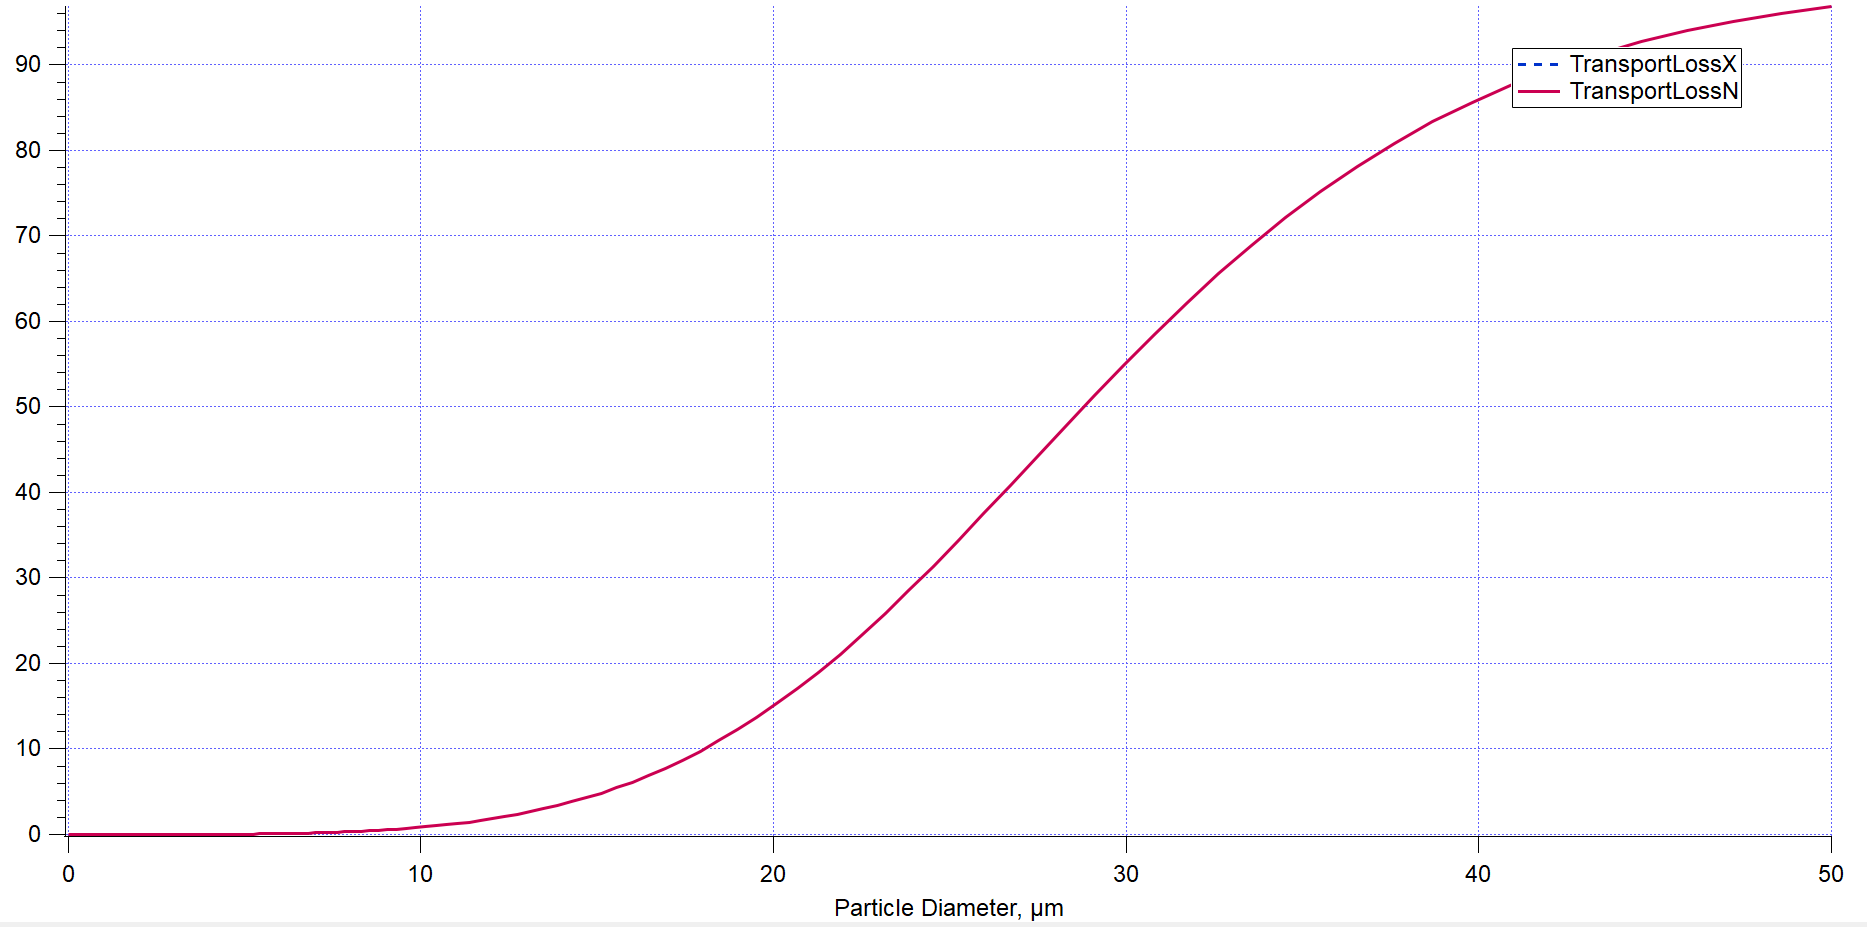

The data file committed next to this chart (first rows):
x, Curve1
-0,0426, -0,00166
0,2411, -0,00045
0,9501, -0,00045
1,6591, -0,00046
2,3682, -0,00046
3,0772, -0,00046
3,7863, -0,00046
4,4953, -0,00046
5,2043, -0,00046
5,2894, 0,00074
5,9985, 0,00195
6,7075, 0,00195
7,4166, 0,00315
8,0973, 0,00436
8,8063, 0,00556
9,5154, 0,00677
10,1961, 0,01039
10,9052, 0,0128
11,5859, 0,01642
12,2666, 0,02125
12,9474, 0,02607
13,6281, 0,03211
14,2805, 0,04055
14,9613, 0,04779
15,6421, 0,05745
16,2946, 0,06831
16,947, 0,08038
17,5995, 0,09365
18,2237, 0,10813
18,8194, 0,12262
19,4152, 0,13831
20,0111, 0,15641
20,5785, 0,1733
21,146, 0,19141
21,6851, 0,20951
22,2242, 0,23003
22,735, 0,24934
23,2457, 0,26985
23,7565, 0,29158
24,2673, 0,3121
24,7781, 0,33382
25,2605, 0,35554
25,7429, 0,37727
26,2253, 0,39899
26,7078, 0,42072
27,1902, 0,44244
27,701, 0,46537
28,1834, 0,48709
28,6375, 0,50882
29,1483, 0,53175
29,6307, 0,55227
30,1131, 0,57399
30,6239, 0,59571
31,1347, 0,61623
31,6455, 0,63795
32,1562, 0,65847
32,667, 0,67899
33,2061, 0,6983
33,7452, 0,71761
34,2843, 0,73571
... 20 more rows
